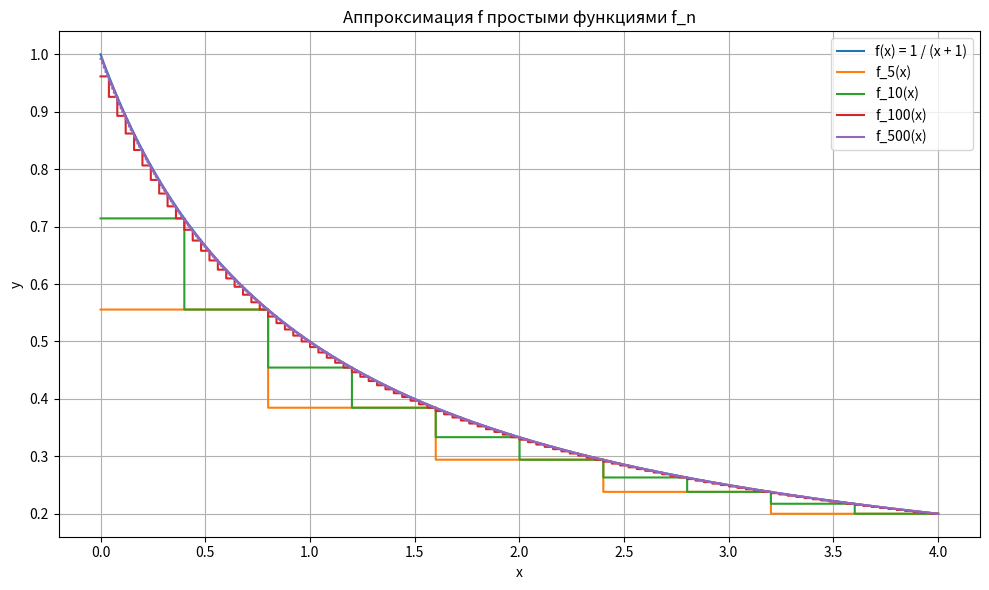

Reproduce this figure in Python.
import time
import numpy as np
import matplotlib.pyplot as plt
from tabulate import tabulate

LEFT = 0.0
RIGHT = 4.0
DIVIDER = "=" * 72


# f(x) = 1 / (x + 1)
def f(x):
  x = np.asarray(x, dtype=float)
  return 1.0 / (x + 1.0)


# F(x) = 2x ^ 2 + 3
def F(x):
  x = np.asarray(x, dtype=float)
  return 2.0 * (x ** 2) + 3.0


# Значение f_n для листа x-ов
def f_n(x, n, a=LEFT, b=RIGHT):
  x = np.asarray(x, dtype=float)
  h = (b - a) / n
  ind = np.floor((x - a) / h).astype(int)
  ind = np.clip(ind, 0, n - 1)
  x_right = a + (ind + 1) * h
  y = f(x_right)
  y = np.where(x >= b, f(b), y)
  return y


# Интеграл Лебега для конкретного f_n
def lebeg_integral_fn(n, a=LEFT, b=RIGHT):
  step = (b - a) / n
  x_right = a + np.arange(1, n + 1) * step
  return step * np.sum(f(x_right))


# Интеграл Лебега–Стилтьеса для конкретного f_n
def stieltjes_integral_fn(n, a=LEFT, b=RIGHT):
  step = (b - a) / n
  x_left = a + np.arange(0, n) * step
  x_right = a + np.arange(1, n + 1) * step
  return np.sum(f(x_right) * (F(x_right) - F(x_left)))


# Аналитически полученные значения
lebeg_analytical = np.log(5.0)
lebeg_stieltjes_analytical = 16.0 - 4.0 * np.log(5.0)

print(DIVIDER)
print(f"Аналитическое значение интеграла Лебега           = {lebeg_analytical:.8f}")
print(f"Аналитическое значение интеграла Лебега-Стилтьеса = {lebeg_stieltjes_analytical:.8f}")
print(DIVIDER)

# График аппроксимации простыми функциями f_n
x_plot = np.linspace(LEFT, RIGHT, 2000)

plt.figure(figsize=(10, 6))
plt.plot(x_plot, f(x_plot), label="f(x) = 1 / (x + 1)")

n_plot_values = [5, 10, 100, 500]
for n in n_plot_values:
  plt.step(x_plot, f_n(x_plot, n), where="post", label=f"f_{n}(x)")

plt.title("Аппроксимация f простыми функциями f_n")
plt.xlabel("x")
plt.ylabel("y")
plt.grid(True)
plt.legend()
plt.tight_layout()
plt.show()

n_values_for_calc_integral = [10, 100, 1000]
n_values_for_calc_integral_stieltjes = [10, 100, 500, 1000, 5000]

# Подсчет интегралов Лебега для различных f_n (при разных n)
table_data = []
for n in n_values_for_calc_integral:
  t_start = time.perf_counter()
  integral = lebeg_integral_fn(n)
  dt = time.perf_counter() - t_start
  diff = abs(integral - lebeg_analytical)
  table_data.append([n, f"{integral:.8f}", f"{diff:.8f}", f"{dt:.6f}"])

print("Результаты для интеграла Лебега")
print(
  tabulate(
    table_data,
    headers=["n", "∫ f_n dμ", "отклонение", "время, c"],
    tablefmt="grid",
  )
)
print(DIVIDER)

# Подсчет интегралов Лебега–Стилтьеса для различных f_n (при разных n)
table_data = []
for n in n_values_for_calc_integral_stieltjes:
  t_start = time.perf_counter()
  integral = stieltjes_integral_fn(n)
  dt = time.perf_counter() - t_start
  diff = abs(integral - lebeg_stieltjes_analytical)
  table_data.append([n, f"{integral:.8f}", f"{diff:.8f}", f"{dt:.6f}"])

print("Результаты для интеграла Лебега–Стилтьеса")
print(
  tabulate(
    table_data,
    headers=["n", "∫ f_n dμ_F", "отклонение", "время, c"],
    tablefmt="grid"
  )
)
print(DIVIDER)
